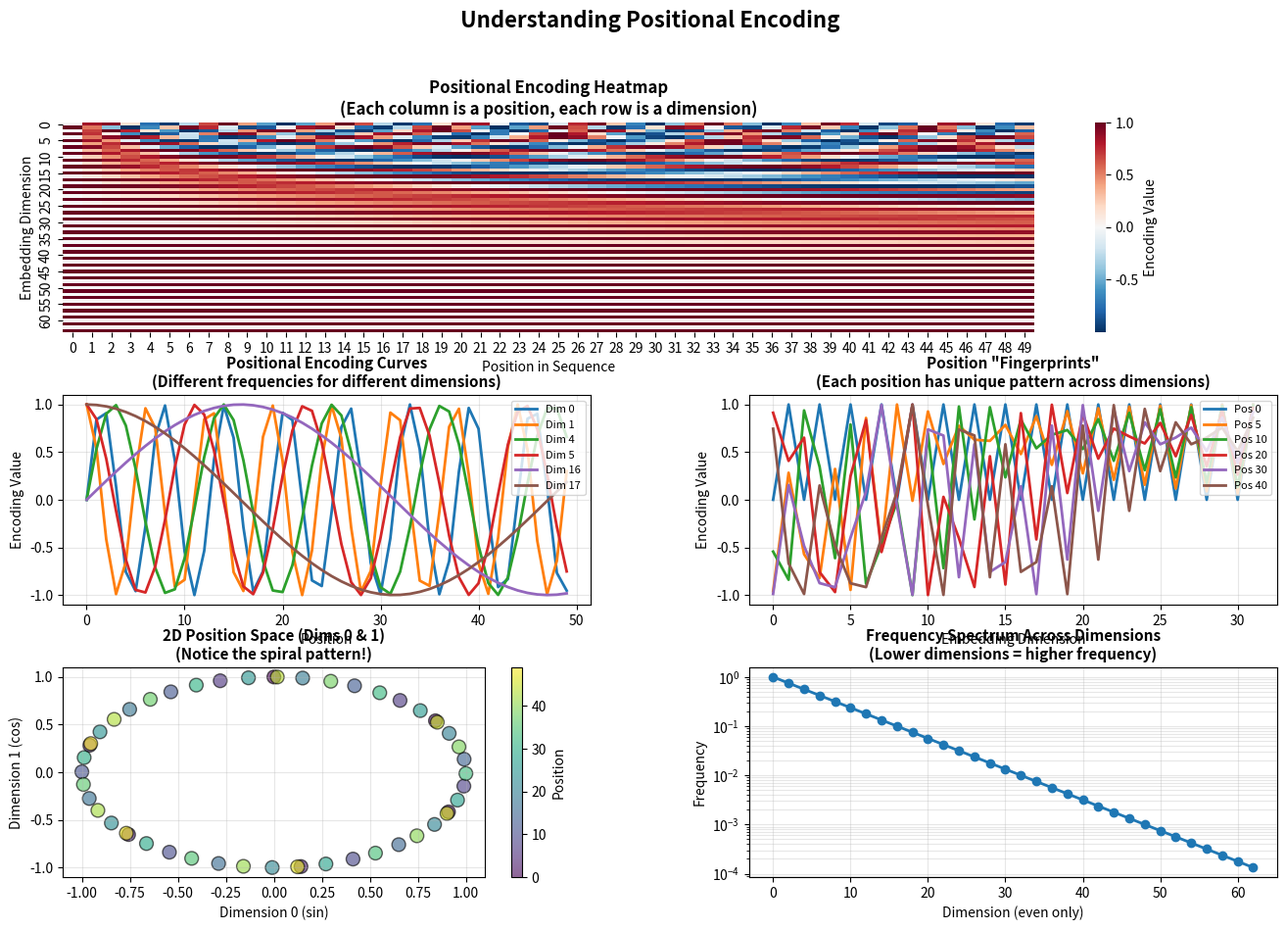

Generate this figure with matplotlib:
"""
Example 04: Positional Encoding

This example demonstrates how transformers add position information to embeddings.
Self-attention has no built-in sense of word order - "cat sat mat" and "mat sat cat"
look identical! Positional encoding solves this problem.

What you'll see:
1. Why we need positional information (order matters!)
2. Sinusoidal positional encoding (the clever math trick)
3. How position encodings are added to word embeddings
4. Visualization of position patterns across dimensions
5. Different positions create unique "fingerprints"

C# Analogy:
Think of it like adding an index to a list:
    words.Select((word, index) => new { word, position = index })

But instead of just 0, 1, 2, ..., we use a clever pattern of sine and cosine
waves that helps the model understand relative positions!
"""

import numpy as np
import matplotlib.pyplot as plt
import seaborn as sns

# Set random seed
np.random.seed(42)

print("=" * 70)
print("POSITIONAL ENCODING")
print("=" * 70)

# ==============================================================================
# PART 1: The Problem - Self-Attention Has No Sense of Order
# ==============================================================================

print("\n" + "=" * 70)
print("PART 1: The Problem - Why We Need Positional Encoding")
print("=" * 70)

print("""
Self-attention is PERMUTATION INVARIANT - word order doesn't matter!

Example sentences:
  1. "The cat sat on the mat"
  2. "The mat sat on the cat"

To self-attention (without positional encoding), these look THE SAME!
Both have the same words, just in different order.

But meaning is completely different:
  Sentence 1: Cat is sitting (makes sense)
  Sentence 2: Mat is sitting (nonsense!)

SOLUTION: Add positional information to each word's embedding.
          Each position gets a unique "fingerprint" that encodes WHERE it is.
""")

sentence1 = ["The", "cat", "sat", "on", "the", "mat"]
sentence2 = ["The", "mat", "sat", "on", "the", "cat"]

print(f"Sentence 1: {' '.join(sentence1)}")
print(f"Sentence 2: {' '.join(sentence2)}")
print("\nWithout position info, self-attention can't tell these apart!")

# ==============================================================================
# PART 2: Sinusoidal Positional Encoding
# ==============================================================================

print("\n" + "=" * 70)
print("PART 2: Sinusoidal Positional Encoding")
print("=" * 70)

print("""
The original transformer paper uses sine and cosine functions:

For position 'pos' and dimension 'i':
    PE(pos, 2i)   = sin(pos / 10000^(2i/d_model))
    PE(pos, 2i+1) = cos(pos / 10000^(2i/d_model))

Why sine and cosine?
  1. Values are bounded between -1 and +1 (won't dominate embeddings)
  2. Different frequencies for different dimensions
  3. Model can learn to attend by relative position
  4. Works for sequences of any length (even longer than training!)

C# Analogy: Like creating a hash code for each position, but with
mathematical properties that help the model learn relationships.
""")

def positional_encoding(max_seq_len, d_model):
    """
    Generate sinusoidal positional encodings.

    Args:
        max_seq_len: Maximum sequence length
        d_model: Embedding dimension (must be even)

    Returns:
        Positional encoding matrix of shape (max_seq_len, d_model)
    """
    # Create position indices: [0, 1, 2, ..., max_seq_len-1]
    # Shape: (max_seq_len, 1)
    position = np.arange(max_seq_len)[:, np.newaxis]

    # Create dimension indices: [0, 2, 4, ..., d_model-2]
    # We use every other dimension (even indices)
    # Shape: (d_model // 2,)
    div_term = np.exp(np.arange(0, d_model, 2) * -(np.log(10000.0) / d_model))

    # Initialize positional encoding matrix
    # Shape: (max_seq_len, d_model)
    PE = np.zeros((max_seq_len, d_model))

    # Even dimensions: use sine
    # PE[:, 0], PE[:, 2], PE[:, 4], ...
    PE[:, 0::2] = np.sin(position * div_term)

    # Odd dimensions: use cosine
    # PE[:, 1], PE[:, 3], PE[:, 5], ...
    PE[:, 1::2] = np.cos(position * div_term)

    return PE

# ==============================================================================
# PART 3: Creating Positional Encodings
# ==============================================================================

print("\n" + "=" * 70)
print("PART 3: Generating Positional Encodings")
print("=" * 70)

# Parameters
max_seq_len = 50  # Support sequences up to 50 words
d_model = 64      # Embedding dimension (using 64 for better visualization)

print(f"Creating positional encodings for:")
print(f"  - Maximum sequence length: {max_seq_len}")
print(f"  - Embedding dimension: {d_model}")

# Generate positional encodings
PE = positional_encoding(max_seq_len, d_model)

print(f"\nPositional encoding shape: {PE.shape}")
print(f"  ({max_seq_len} positions × {d_model} dimensions)")

# Show encoding for first few positions
print("\nPositional encoding for first 5 positions:")
print("Position | First 8 dimensions")
print("-" * 50)
for pos in range(5):
    values = PE[pos, :8]
    values_str = ' '.join([f'{v:6.3f}' for v in values])
    print(f"   {pos}     | {values_str} ...")

print("\nNotice how each position has a UNIQUE pattern of values!")

# ==============================================================================
# PART 4: Visualizing Positional Encodings
# ==============================================================================

print("\n" + "=" * 70)
print("PART 4: Visualizing Positional Encoding Patterns")
print("=" * 70)

# Create a comprehensive visualization
fig = plt.figure(figsize=(16, 10))
gs = fig.add_gridspec(3, 2, hspace=0.3, wspace=0.3)

# Subplot 1: Full positional encoding heatmap
ax1 = fig.add_subplot(gs[0, :])
sns.heatmap(PE.T,  # Transpose to show dimensions as rows
            cmap='RdBu_r',
            center=0,
            cbar_kws={'label': 'Encoding Value'},
            ax=ax1)
ax1.set_title('Positional Encoding Heatmap\n(Each column is a position, each row is a dimension)',
              fontsize=12, fontweight='bold')
ax1.set_xlabel('Position in Sequence', fontsize=10)
ax1.set_ylabel('Embedding Dimension', fontsize=10)

# Subplot 2: Encoding for specific dimensions
ax2 = fig.add_subplot(gs[1, 0])
dimensions_to_plot = [0, 1, 4, 5, 16, 17]
for dim in dimensions_to_plot:
    ax2.plot(PE[:, dim], label=f'Dim {dim}', linewidth=2)
ax2.set_xlabel('Position', fontsize=10)
ax2.set_ylabel('Encoding Value', fontsize=10)
ax2.set_title('Positional Encoding Curves\n(Different frequencies for different dimensions)',
              fontsize=11, fontweight='bold')
ax2.legend(loc='upper right', fontsize=8)
ax2.grid(True, alpha=0.3)

# Subplot 3: Encoding for specific positions
ax3 = fig.add_subplot(gs[1, 1])
positions_to_plot = [0, 5, 10, 20, 30, 40]
for pos in positions_to_plot:
    ax3.plot(PE[pos, :32], label=f'Pos {pos}', linewidth=2)  # Plot first 32 dims
ax3.set_xlabel('Embedding Dimension', fontsize=10)
ax3.set_ylabel('Encoding Value', fontsize=10)
ax3.set_title('Position "Fingerprints"\n(Each position has unique pattern across dimensions)',
              fontsize=11, fontweight='bold')
ax3.legend(loc='upper right', fontsize=8)
ax3.grid(True, alpha=0.3)

# Subplot 4: 2D visualization using first two dimensions
ax4 = fig.add_subplot(gs[2, 0])
scatter = ax4.scatter(PE[:, 0], PE[:, 1], c=np.arange(max_seq_len),
                     cmap='viridis', s=100, alpha=0.6, edgecolors='black')
ax4.set_xlabel('Dimension 0 (sin)', fontsize=10)
ax4.set_ylabel('Dimension 1 (cos)', fontsize=10)
ax4.set_title('2D Position Space (Dims 0 & 1)\n(Notice the spiral pattern!)',
              fontsize=11, fontweight='bold')
ax4.grid(True, alpha=0.3)
plt.colorbar(scatter, ax=ax4, label='Position')

# Subplot 5: Frequency analysis
ax5 = fig.add_subplot(gs[2, 1])
# Show how frequency changes across dimensions
freqs = 1.0 / (10000.0 ** (np.arange(0, d_model, 2) / d_model))
ax5.plot(np.arange(0, d_model, 2), freqs, marker='o', linewidth=2, markersize=6)
ax5.set_xlabel('Dimension (even only)', fontsize=10)
ax5.set_ylabel('Frequency', fontsize=10)
ax5.set_title('Frequency Spectrum Across Dimensions\n(Lower dimensions = higher frequency)',
              fontsize=11, fontweight='bold')
ax5.set_yscale('log')
ax5.grid(True, alpha=0.3, which='both')

plt.suptitle('Understanding Positional Encoding', fontsize=16, fontweight='bold', y=0.995)
plt.show()

print("\nKey observations from visualizations:")
print("  1. Each position has a unique 'fingerprint' across dimensions")
print("  2. Lower dimensions oscillate faster (high frequency)")
print("  3. Higher dimensions oscillate slower (low frequency)")
print("  4. This multi-scale pattern helps model learn both local and global position info")

# ==============================================================================
# PART 5: Adding Positional Encoding to Word Embeddings
# ==============================================================================

print("\n" + "=" * 70)
print("PART 5: Combining Embeddings with Positional Encoding")
print("=" * 70)

print("""
In a transformer, we ADD positional encoding to word embeddings:

    final_embedding = word_embedding + positional_encoding

This gives each word two types of information:
  1. WHAT the word is (from word embedding)
  2. WHERE the word is (from positional encoding)
""")

# Example with our sentence
sentence = ["The", "cat", "sat", "on", "the", "mat"]
seq_len = len(sentence)
d_model_small = 8  # Smaller for this example

print(f"\nSentence: {' '.join(sentence)}")
print(f"Using d_model = {d_model_small} for this example\n")

# Create word embeddings (random for this example)
word_embeddings = np.random.randn(seq_len, d_model_small) * 0.5

# Get positional encodings for this sequence length
pos_encodings = positional_encoding(seq_len, d_model_small)

# Combine them (simple addition!)
final_embeddings = word_embeddings + pos_encodings

print("Word embeddings (what the word means):")
print(word_embeddings)

print("\nPositional encodings (where the word is):")
print(pos_encodings)

print("\nFinal embeddings (word meaning + position):")
print(final_embeddings)

print("\nNow each word has:")
print("  ✓ Its semantic meaning (from word embedding)")
print("  ✓ Its position in the sentence (from positional encoding)")

# ==============================================================================
# PART 6: Demonstrating Position Matters
# ==============================================================================

print("\n" + "=" * 70)
print("PART 6: Position Makes a Difference!")
print("=" * 70)

# Create two embeddings for the word "cat" at different positions
word_embedding_cat = np.random.randn(d_model_small) * 0.5

# "cat" at position 1
cat_at_pos1 = word_embedding_cat + pos_encodings[1]

# "cat" at position 4
cat_at_pos4 = word_embedding_cat + pos_encodings[4]

print(f"Same word 'cat', different positions:\n")
print("'cat' at position 1:")
print(f"  {cat_at_pos1}")

print("\n'cat' at position 4:")
print(f"  {cat_at_pos4}")

# Compute similarity (cosine similarity would be better, but let's use simple distance)
difference = np.linalg.norm(cat_at_pos1 - cat_at_pos4)
print(f"\nDifference between them: {difference:.4f}")
print("Even though it's the same word, the position makes them different!")

# ==============================================================================
# PART 7: Why Sine and Cosine?
# ==============================================================================

print("\n" + "=" * 70)
print("PART 7: The Magic of Sine and Cosine")
print("=" * 70)

print("""
Why use sin/cos instead of simple numbers like [0, 1, 2, 3, ...]?

1. BOUNDED VALUES:
   - sin/cos stay between -1 and +1
   - Won't dominate the word embeddings (which are also small numbers)

2. PERIODIC PATTERNS:
   - Model can learn relative positions
   - PE(pos + k) can be expressed as function of PE(pos)

3. UNIQUE FINGERPRINTS:
   - Different positions have different patterns
   - Even for very long sequences!

4. SCALABILITY:
   - Works for sequences longer than seen during training
   - No maximum sequence length!

C# Analogy: Like using a hash function that:
  - Produces similar hashes for nearby items (pos 5 and pos 6)
  - Produces different hashes for distant items (pos 5 and pos 500)
  - Never runs out of unique hashes (infinite sequence support)
""")

# Demonstrate similarity between nearby positions
pos_5 = PE[5, :]
pos_6 = PE[6, :]
pos_25 = PE[25, :]

similarity_nearby = np.dot(pos_5, pos_6) / (np.linalg.norm(pos_5) * np.linalg.norm(pos_6))
similarity_far = np.dot(pos_5, pos_25) / (np.linalg.norm(pos_5) * np.linalg.norm(pos_25))

print(f"\nCosine similarity:")
print(f"  Position 5 vs Position 6 (nearby):  {similarity_nearby:.4f}")
print(f"  Position 5 vs Position 25 (far):    {similarity_far:.4f}")
print("\nNearby positions are more similar!")

# ==============================================================================
# SUMMARY
# ==============================================================================

print("\n" + "=" * 70)
print("SUMMARY - What We Learned")
print("=" * 70)

print("""
✓ Self-Attention is order-agnostic (word order doesn't matter without help)
✓ Positional Encoding adds position information to embeddings
✓ Sinusoidal encoding uses sin/cos with different frequencies
✓ Each position gets a unique "fingerprint" across dimensions
✓ We simply ADD positional encoding to word embeddings
✓ This gives each word both MEANING (what) and POSITION (where)

The Formula:
    PE(pos, 2i)   = sin(pos / 10000^(2i/d_model))
    PE(pos, 2i+1) = cos(pos / 10000^(2i/d_model))

    final_embedding = word_embedding + PE

Key Insight:
Positional encoding is what gives transformers their sense of word order!
Without it, "cat sat mat" and "mat sat cat" would be identical.

Next Steps:
- example_03: Multi-head attention (multiple attention patterns)
- example_05: Transformer block (attention + FFN + norms)
- example_06: Mini-GPT (complete architecture with positional encoding!)
""")

print("\n" + "=" * 70)
print("END OF EXAMPLE 04")
print("=" * 70)
